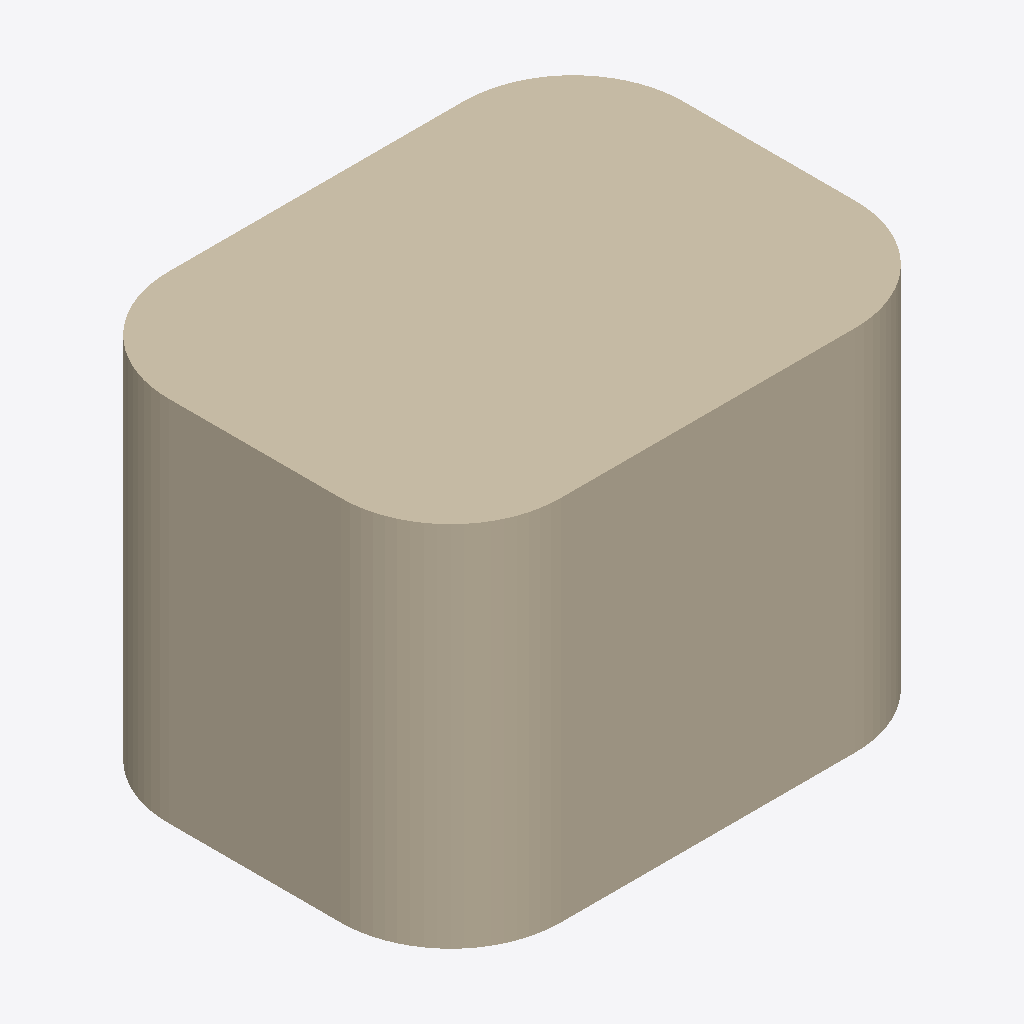
Isometric view of an IFC building model (IFC-SPF (STEP), schema IFC4, length unit millimetre), seen from the south-west, elements coloured by IFC class: 1 wall (beige).
Extent 4.2 m × 3.2 m × 3.0 m (x, y, z). Storeys (1): Storey at 0.00 m. Elements (1): 1 IfcWall.

HEADER;
FILE_DESCRIPTION(('ViewDefinition [CoordinationView]'),'2;1');
FILE_NAME('','2026-05-10T22:19:57',(''),(''),'IfcOpenShell 0.8.4-e8eb5e4','IfcOpenShell 0.8.4-e8eb5e4','');
FILE_SCHEMA(('IFC4'));
ENDSEC;
DATA;
#1=IFCPROJECT('1xXQSm9A1FNAoTE1jOL_mV',$,'Unnamed Project',$,$,$,$,(#11),#6);
#13=IFCSITE('0rT7E6P4z3xPBsUzw18nrU',$,'Site',$,$,$,$,$,$,$,$,$,$,$);
#15=IFCBUILDING('3oRx7ZW2P8OusTcUBDwExn',$,'Building',$,$,$,$,$,$,$,$,$);
#17=IFCBUILDINGSTOREY('0NvBaBW_LDLfYPt99t1vcn',$,'Storey',$,$,#28,$,$,$,0.0);
#116=IFCWALL('0i1miR$d18P9BGeRFrRqKe',$,'Fillet_rect_wall',$,$,#127,#115,$,$);
ENDSEC;
